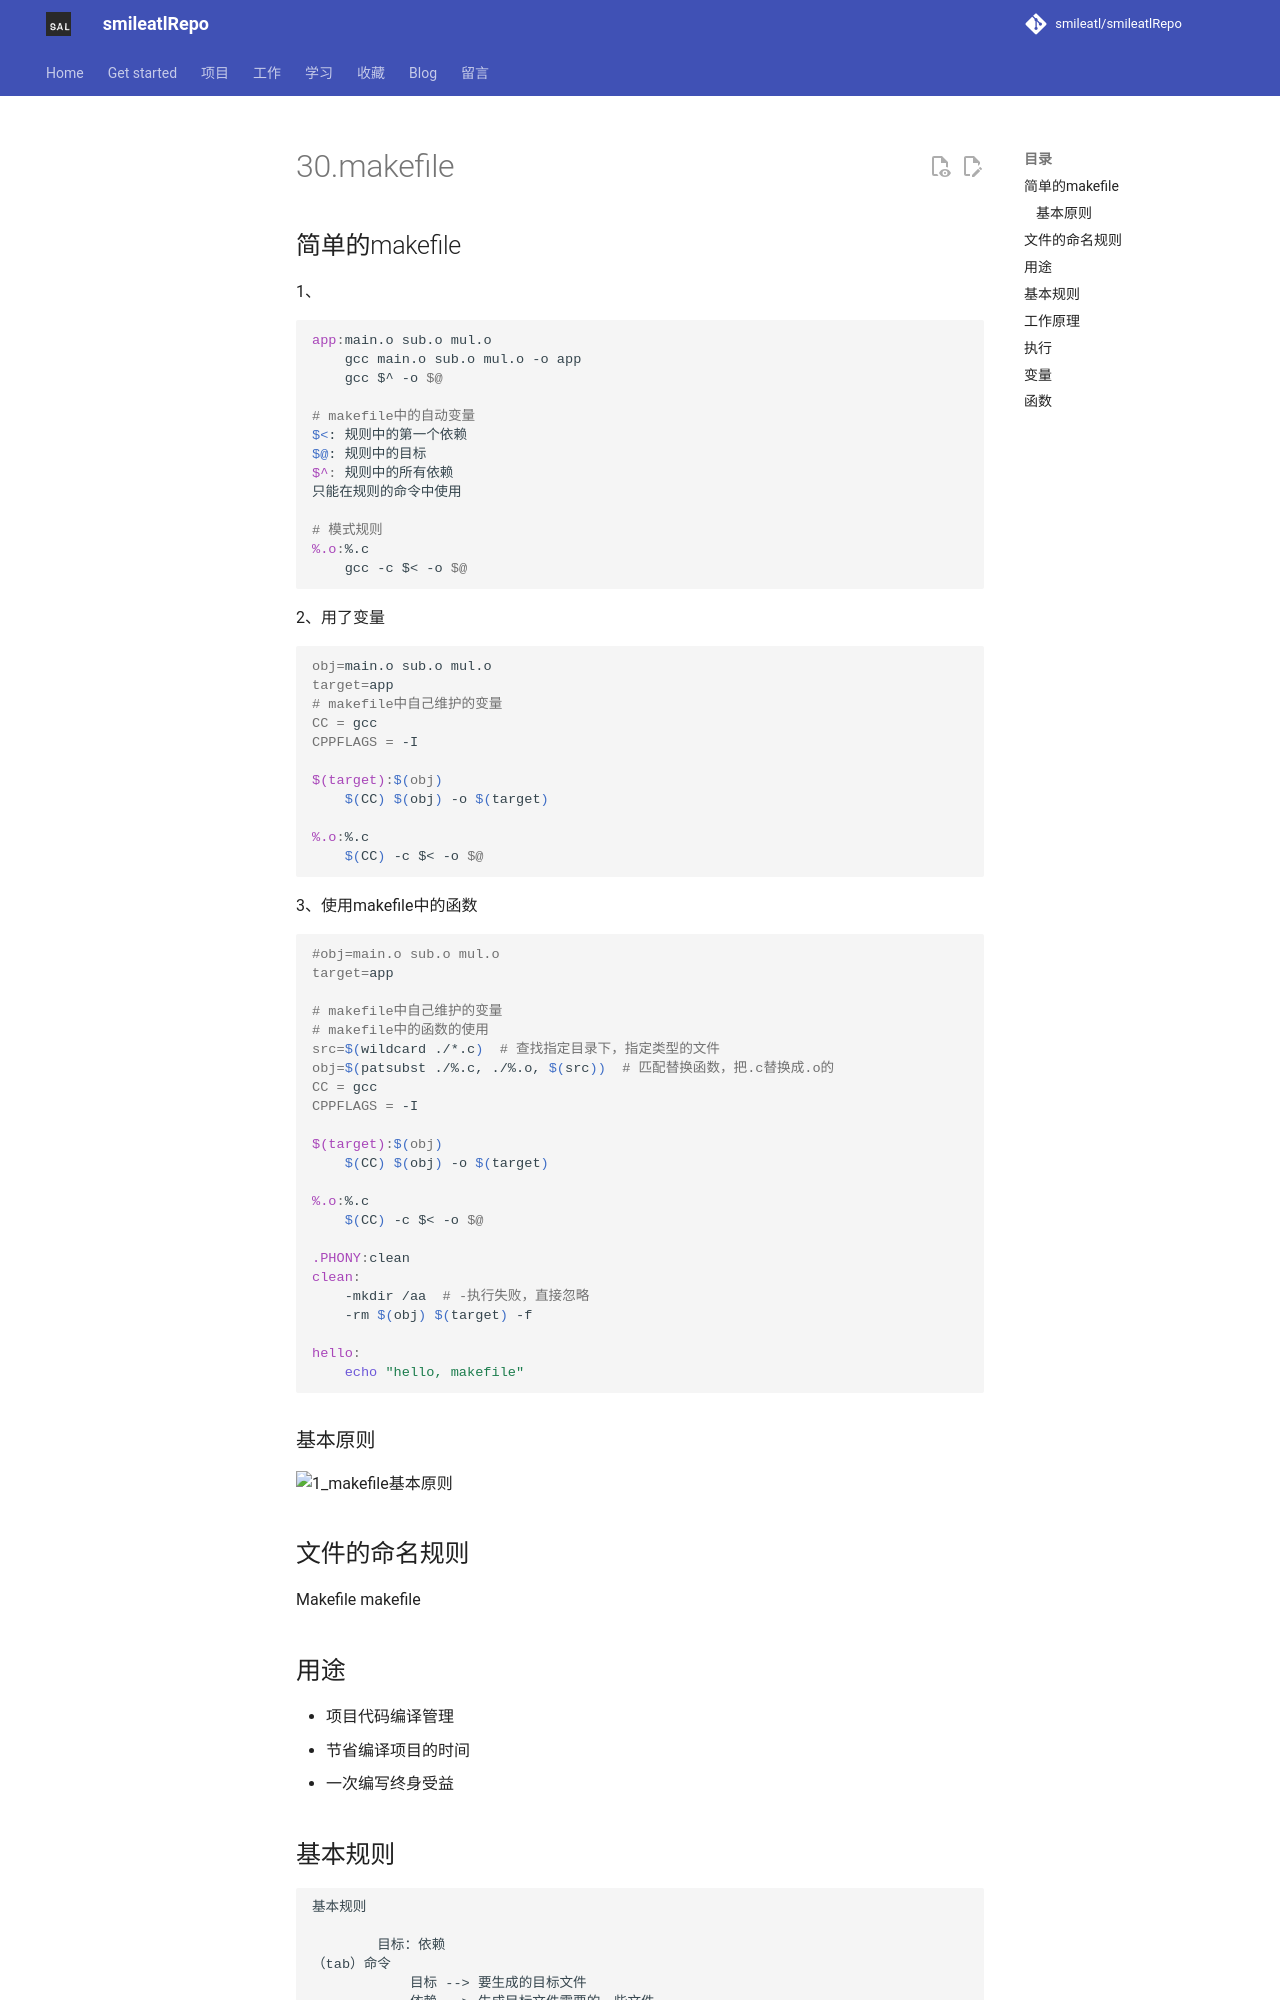

repository: smileatl/smileatlRepo · page: Tools/编译工具/C_Cpp/30.makefile/index.html · generator: mkdocs

## 简单的makefile

1、

```makefile
app:main.o sub.o mul.o
	gcc main.o sub.o mul.o -o app
	gcc $^ -o $@

# makefile中的自动变量
$<: 规则中的第一个依赖
$@: 规则中的目标
$^: 规则中的所有依赖
只能在规则的命令中使用

# 模式规则
%.o:%.c
	gcc -c $< -o $@
	
```

2、用了变量

```makefile
obj=main.o sub.o mul.o
target=app
# makefile中自己维护的变量
CC = gcc
CPPFLAGS = -I

$(target):$(obj)
	$(CC) $(obj) -o $(target)

%.o:%.c
	$(CC) -c $< -o $@
```

3、使用makefile中的函数

```makefile
#obj=main.o sub.o mul.o
target=app

# makefile中自己维护的变量
# makefile中的函数的使用
src=$(wildcard ./*.c)  # 查找指定目录下，指定类型的文件
obj=$(patsubst ./%.c, ./%.o, $(src))  # 匹配替换函数，把.c替换成.o的
CC = gcc
CPPFLAGS = -I

$(target):$(obj)
	$(CC) $(obj) -o $(target)

%.o:%.c
	$(CC) -c $< -o $@

.PHONY:clean
clean:
	-mkdir /aa  # -执行失败，直接忽略
	-rm $(obj) $(target) -f

hello:
	echo "hello, makefile"
```

### 基本原则

![1_makefile基本原则](assets/1_makefile_basic_principle.png)



## 文件的命名规则

Makefile
makefile

## 用途

- 项目代码编译管理
- 节省编译项目的时间
- 一次编写终身受益

## 基本规则

```makefile
基本规则
	
		目标：依赖
（tab）命令
			目标 --> 要生成的目标文件
			依赖 --> 生成目标文件需要的一些文件
			命令 --> 借助依赖文件生成目标文件的手段
			tab --> 缩进，有且只有一个
			三要素
		Makefile会把规则中的第一个目标作为终极目标
			all:app --> all指定生成的最终目标为app
```
